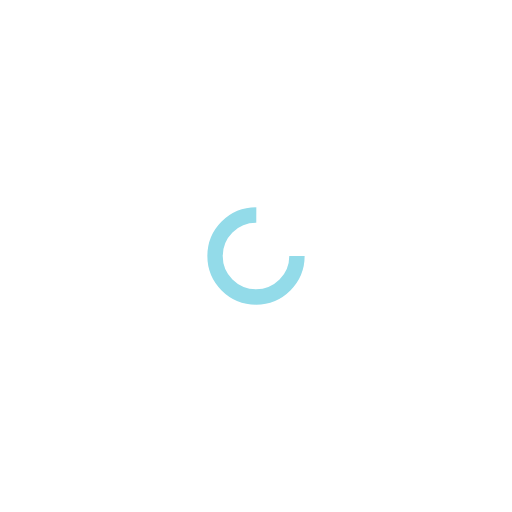
t = 0.00 s
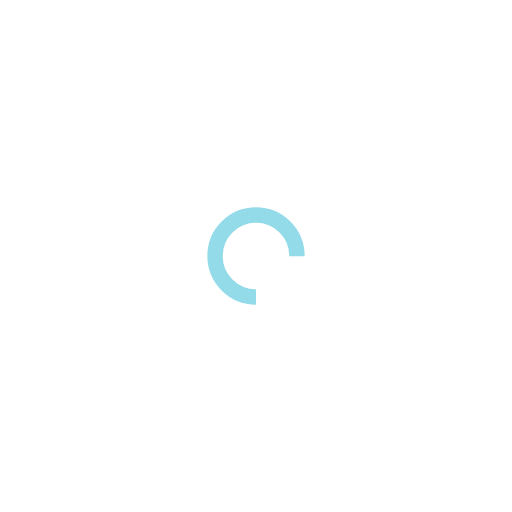
t = 0.25 s
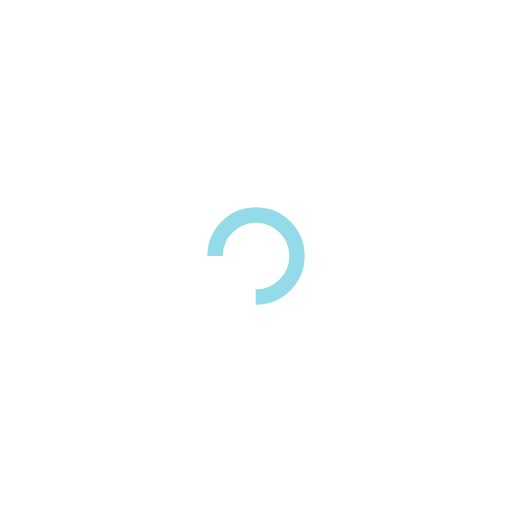
t = 0.50 s
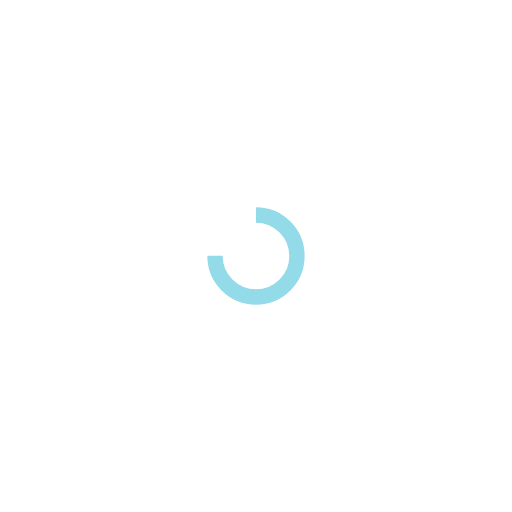
t = 0.75 s

The animated SVG that drew these frames (rendered in a browser with its animation timeline set to each time). Animation: 1 SMIL element (animateTransform=1); one cycle of 1.00 s, repeats indefinitely.

<?xml version="1.0" encoding="utf-8"?>
<svg xmlns="http://www.w3.org/2000/svg" xmlns:xlink="http://www.w3.org/1999/xlink" style="margin: auto; background: none; display: block; shape-rendering: auto;" width="200px" height="200px" viewBox="0 0 100 100" preserveAspectRatio="xMidYMid">
<circle cx="50" cy="50" fill="none" stroke="#93dbe9" stroke-width="3" r="8" stroke-dasharray="37.69911184307752 14.566370614359172">
  <animateTransform attributeName="transform" type="rotate" repeatCount="indefinite" dur="1s" values="0 50 50;360 50 50" keyTimes="0;1"></animateTransform>
</circle>
<!-- [ldio] generated by https://loading.io/ --></svg>
